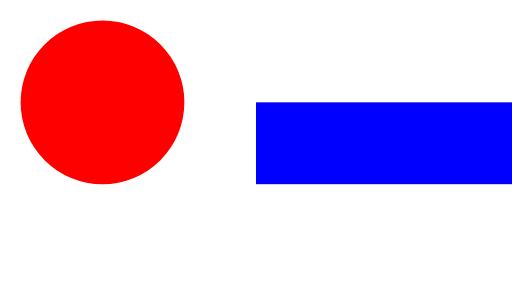
t = 0.00 s
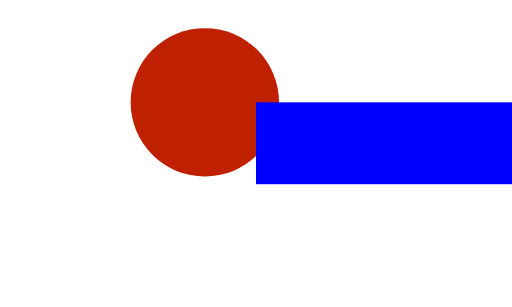
t = 2.50 s
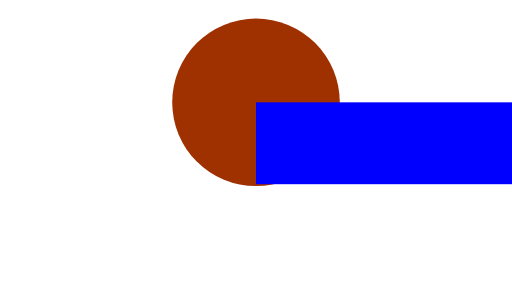
t = 3.75 s
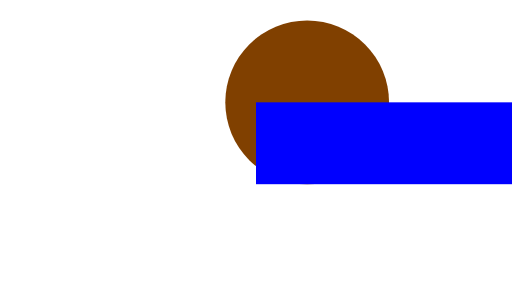
t = 5.00 s
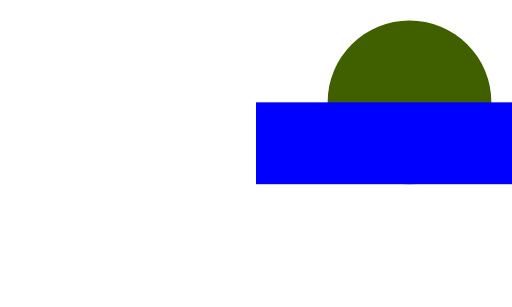
t = 7.50 s
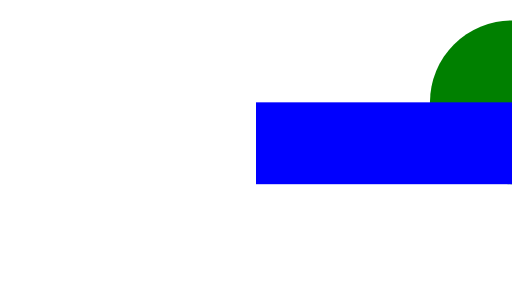
t = 10.00 s

The animated SVG that drew these frames (rendered in a browser with its animation timeline set to each time). Animation: 4 SMIL elements (animate=4); one cycle of 10.00 s.

<?xml version="1.0" encoding="ISO-8859-1" standalone="no"?>
<!DOCTYPE svg PUBLIC "-//W3C//DTD SVG 20010904//EN"
    "http://www.w3.org/TR/2001/REC-SVG-20010904/DTD/svg10.dtd">

<svg xmlns="http://www.w3.org/2000/svg"
	 xmlns:xlink="http://www.w3.org/1999/xlink" xml:space="preserve"
	 width="300px" height="300px"
	 viewBox="0 0 500 300"
	 zoomAndPan="disable" >

	<circle cx="100" cy="100"  r="80" fill="red">
		<animate attributeName="fill" to="green" dur="10s" fill="freeze" />
		<animate attributeName="cx" to="500" dur="10s" fill="freeze" />
		<animate attributeName="r" to="10" dur="5s" />
		<animate attributeName="r" to="100" dur="5s" />
	</circle>
	<rect x="250" y="100" width="300" height="80" fill="blue">
	</rect>
</svg>